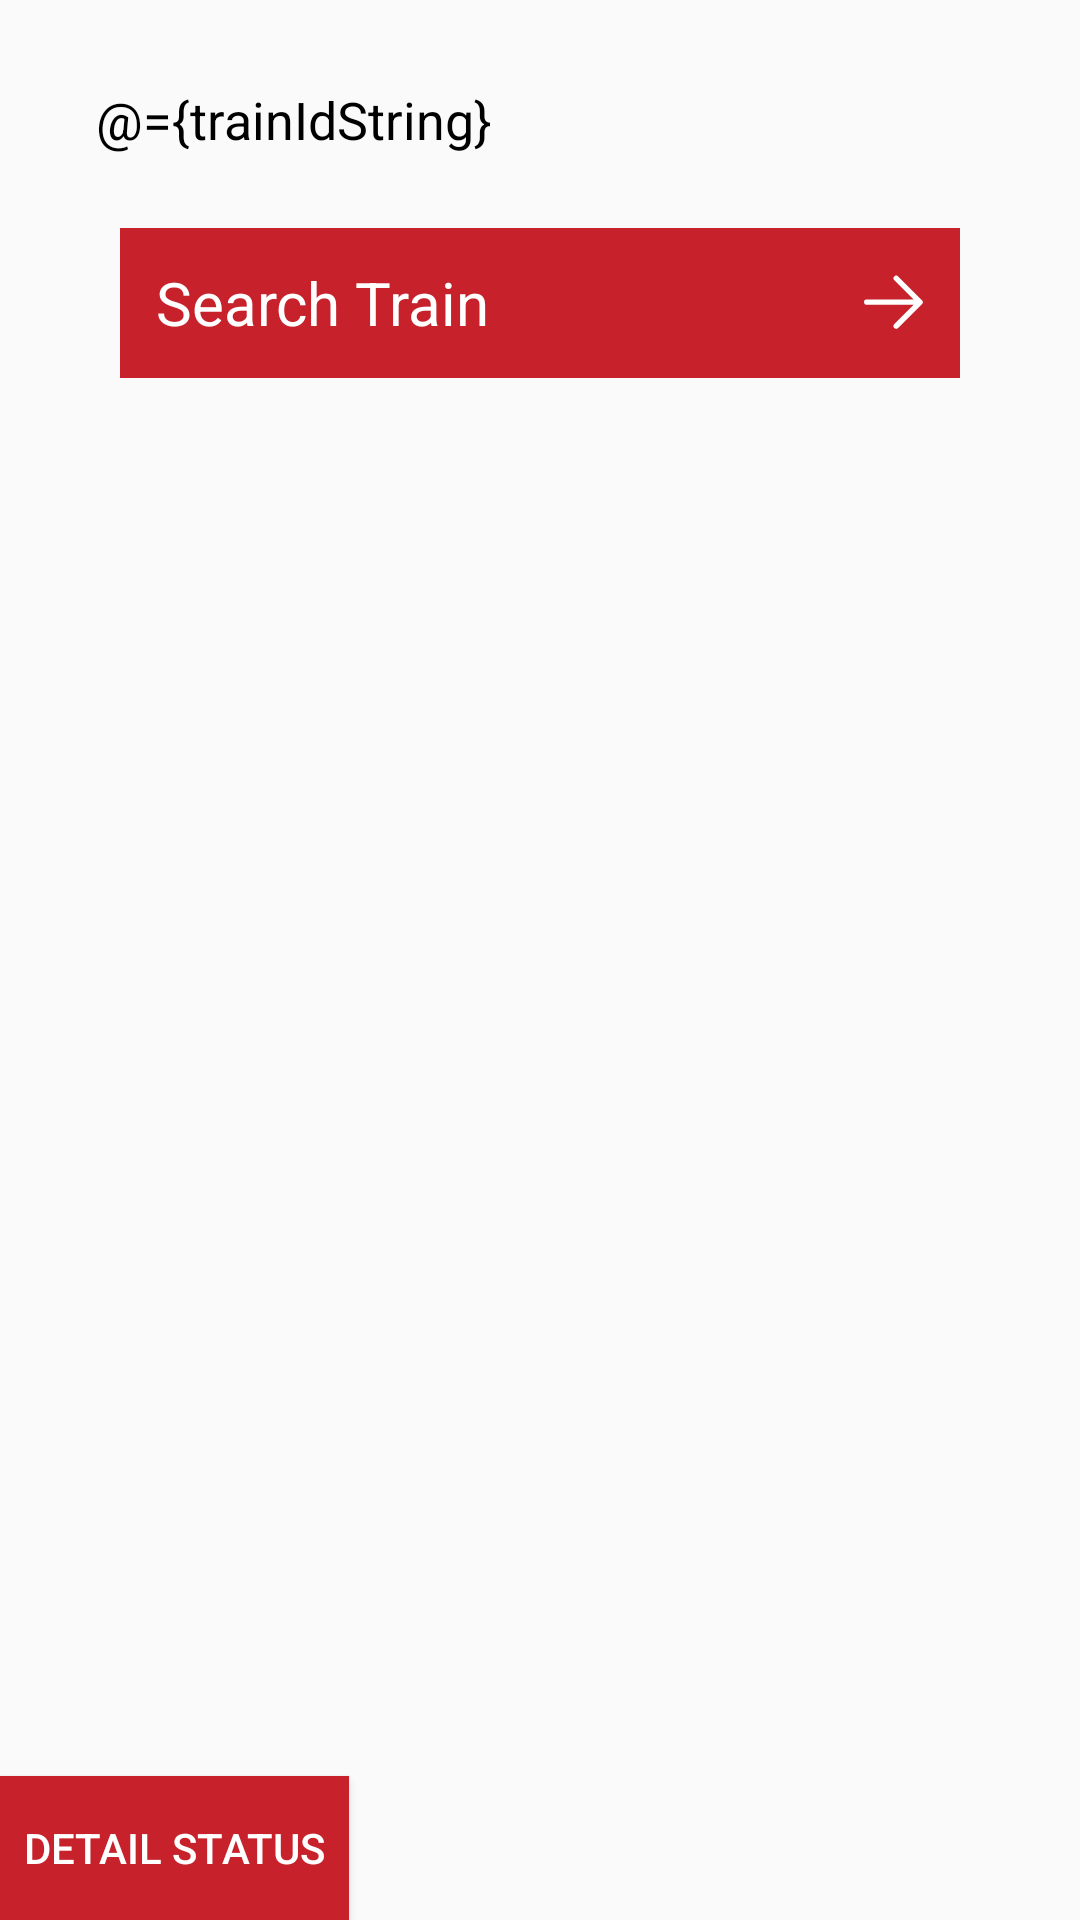

Layout XML and referenced resources for this Android screen:
<!-- AndroidManifest.xml: application theme AppTheme -->
<!-- res/layout/activity_main.xml -->
<?xml version="1.0" encoding="utf-8"?>
<layout xmlns:android="http://schemas.android.com/apk/res/android"
    xmlns:app="http://schemas.android.com/apk/res-auto"
    xmlns:tools="http://schemas.android.com/tools">

    <data>

        <variable
            name="trainDetails"
            type="com.dark.matter.railapp.MainActivity" />
        <variable
            name="trainIdString"
            type="String"/>
    </data>

    <RelativeLayout
        android:layout_width="match_parent"
        android:layout_height="match_parent"
        tools:context=".MainActivity">


        <EditText
            android:id="@+id/editSearchTrain"
            android:layout_width="match_parent"
            android:layout_height="40dp"
            android:layout_alignParentLeft="true"
            android:layout_alignParentStart="true"
            android:layout_alignParentTop="true"
            android:layout_marginLeft="@dimen/dimen_20dp"
            android:layout_marginRight="@dimen/dimen_20dp"
            android:layout_marginTop="@dimen/dimen_20dp"
            android:background="@null"
            android:hint="@string/editSearchTrain_label"
            android:paddingLeft="@dimen/dimen_12dp"
            android:text="@={trainIdString}"
            android:textColor="@color/black"
            android:textColorHint="@color/grey2"
            android:textSize="@dimen/text_17.3sp" />

        <RelativeLayout
            android:id="@+id/rlSearchTrain"
            android:layout_width="match_parent"
            android:layout_height="@dimen/dimen_50dp"
            android:layout_below="@+id/editSearchTrain"
            android:layout_marginLeft="@dimen/dimen_40dp"
            android:layout_marginRight="@dimen/dimen_40dp"
            android:layout_marginTop="@dimen/dimen_16dp"
            android:background="@color/colorPrimary"
            android:onClick="@{()-> trainDetails.onSendClick(trainIdString)}">

            <TextView
                android:id="@+id/text_sendotp"
                android:layout_width="match_parent"
                android:layout_height="wrap_content"
                android:layout_alignParentLeft="true"
                android:layout_alignParentStart="true"
                android:layout_centerVertical="true"
                android:layout_marginLeft="@dimen/dimen_12dp"
                android:layout_marginStart="@dimen/dimen_12dp"
                android:text="@string/buttontext"
                android:textColor="@color/white"
                android:textSize="@dimen/txt_size_20sp" />

            <ImageView
                android:id="@+id/image_sentotp_arrow"
                android:layout_width="wrap_content"
                android:layout_height="wrap_content"
                android:layout_alignParentEnd="true"
                android:layout_alignParentRight="true"
                android:layout_centerVertical="true"
                android:layout_marginEnd="@dimen/dimen_12dp"
                android:layout_marginRight="@dimen/dimen_12dp"
                app:srcCompat="@drawable/ic_arrow_right" />
        </RelativeLayout>


        <TextView
            android:id="@+id/text"
            android:layout_width="wrap_content"
            android:layout_height="wrap_content"
            android:text=""
            app:layout_constraintBottom_toBottomOf="parent"
            app:layout_constraintLeft_toLeftOf="parent"
            app:layout_constraintRight_toRightOf="parent"
            app:layout_constraintTop_toTopOf="parent" />

        <Button
            android:id="@+id/btnDetailStatus"
            android:background="@color/colorPrimary"
            android:textColor="@color/white"
            android:padding="@dimen/dimen_8dp"
            android:layout_alignParentBottom="true"
            android:layout_width="wrap_content"
            android:layout_height="wrap_content"
            android:onClick="@{()-> trainDetails.onSendClick()}"
            android:text="@string/btnStataus"/>

        <Button
            android:id="@+id/btnShowMap"
            android:background="@color/colorPrimary"
            android:textColor="@color/white"
            android:layout_alignParentRight="true"
            android:padding="@dimen/dimen_8dp"
            android:visibility="gone"
            android:layout_alignParentBottom="true"
            android:layout_width="wrap_content"
            android:layout_height="wrap_content"
            android:onClick="@{()-> trainDetails.onShowMap()}"
            android:text="@string/btnStataus"/>

    </RelativeLayout>
</layout>
<!-- resources referenced by this layout -->
<resources>
  <color name="black">#000000</color>
  <color name="colorPrimary">#c7222b</color>
  <color name="grey2">#82878a</color>
  <color name="white">#ffffff</color>
  <dimen name="dimen_12dp">12dp</dimen>
  <dimen name="dimen_16dp">16dp</dimen>
  <dimen name="dimen_20dp">20dp</dimen>
  <dimen name="dimen_40dp">40dp</dimen>
  <dimen name="dimen_50dp">50dp</dimen>
  <dimen name="dimen_8dp">8dp</dimen>
  <dimen name="text_17.3sp">17.3sp</dimen>
  <dimen name="txt_size_20sp">20sp</dimen>
  <!-- drawable ic_arrow_right (drawable) -->
  <vector xmlns:android="http://schemas.android.com/apk/res/android"
          android:width="20dp"
          android:height="19dp"
          android:viewportWidth="20.0"
          android:viewportHeight="19.0">
      <path
          android:pathData="M11.364,0.806a0.89,0.89 0,0 0,-1.27 0,0.896 0.896,0 0,0 0,1.256L16.532,8.5H0.889A0.884,0.884 0,0 0,0 9.39c0,0.495 0.394,0.901 0.889,0.901h15.643l-6.438,6.426a0.911,0.911 0,0 0,0 1.27,0.89 0.89,0 0,0 1.27,0l7.962,-7.962a0.874,0.874 0,0 0,0 -1.257L11.364,0.806z"
          android:fillType="nonZero"
          android:fillColor="#FFF"/>
  </vector>
  <string name="btnStataus">Detail Status</string>
  <string name="buttontext">Search Train</string>
  <string name="editSearchTrain_label">Search Train here</string>
  <style name="AppTheme" parent="Theme.AppCompat.Light.DarkActionBar">
          
          <item name="colorPrimary">@color/colorPrimary</item>
          <item name="colorPrimaryDark">@color/colorPrimaryDark</item>
          <item name="colorAccent">@color/colorAccent</item>
      </style>
  <color name="colorPrimaryDark">#B21E25</color>
  <color name="colorAccent">#feecbc</color>
</resources>
